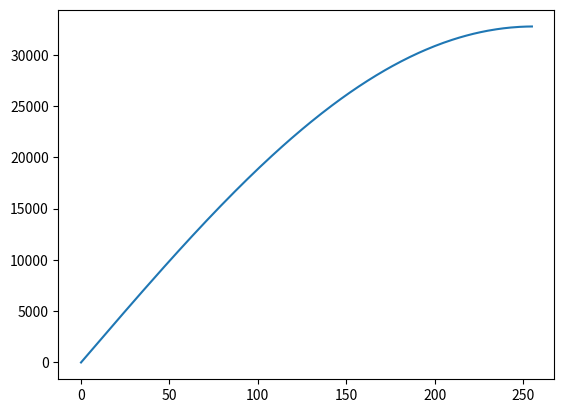

This figure's Python source:
import matplotlib.pyplot as plt
import numpy as np

SIN_COS_TABLE = [
    0x0000,0x00C9,0x0192,0x025B,0x0324,0x03ED,0x04B6,0x057F,
    0x0648,0x0711,0x07D9,0x08A2,0x096A,0x0A33,0x0AFB,0x0BC4,
    0x0C8C,0x0D54,0x0E1C,0x0EE3,0x0FAB,0x1072,0x113A,0x1201,
    0x12C8,0x138F,0x1455,0x151C,0x15E2,0x16A8,0x176E,0x1833,
    0x18F9,0x19BE,0x1A82,0x1B47,0x1C0B,0x1CCF,0x1D93,0x1E57,
    0x1F1A,0x1FDD,0x209F,0x2161,0x2223,0x22E5,0x23A6,0x2467,
    0x2528,0x25E8,0x26A8,0x2767,0x2826,0x28E5,0x29A3,0x2A61,
    0x2B1F,0x2BDC,0x2C99,0x2D55,0x2E11,0x2ECC,0x2F87,0x3041,
    0x30FB,0x31B5,0x326E,0x3326,0x33DF,0x3496,0x354D,0x3604,
    0x36BA,0x376F,0x3824,0x38D9,0x398C,0x3A40,0x3AF2,0x3BA5,
    0x3C56,0x3D07,0x3DB8,0x3E68,0x3F17,0x3FC5,0x4073,0x4121,
    0x41CE,0x427A,0x4325,0x43D0,0x447A,0x4524,0x45CD,0x4675,
    0x471C,0x47C3,0x4869,0x490F,0x49B4,0x4A58,0x4AFB,0x4B9D,
    0x4C3F,0x4CE0,0x4D81,0x4E20,0x4EBF,0x4F5D,0x4FFB,0x5097,
    0x5133,0x51CE,0x5268,0x5302,0x539B,0x5432,0x54C9,0x5560,
    0x55F5,0x568A,0x571D,0x57B0,0x5842,0x58D3,0x5964,0x59F3,
    0x5A82,0x5B0F,0x5B9C,0x5C28,0x5CB3,0x5D3E,0x5DC7,0x5E4F,
    0x5ED7,0x5F5D,0x5FE3,0x6068,0x60EB,0x616E,0x61F0,0x6271,
    0x62F1,0x6370,0x63EE,0x646C,0x64E8,0x6563,0x65DD,0x6656,
    0x66CF,0x6746,0x67BC,0x6832,0x68A6,0x6919,0x698B,0x69FD,
    0x6A6D,0x6ADC,0x6B4A,0x6BB7,0x6C23,0x6C8E,0x6CF8,0x6D61,
    0x6DC9,0x6E30,0x6E96,0x6EFB,0x6F5E,0x6FC1,0x7022,0x7083,
    0x70E2,0x7140,0x719D,0x71F9,0x7254,0x72AE,0x7307,0x735E,
    0x73B5,0x740A,0x745F,0x74B2,0x7504,0x7555,0x75A5,0x75F3,
    0x7641,0x768D,0x76D8,0x7722,0x776B,0x77B3,0x77FA,0x783F,
    0x7884,0x78C7,0x7909,0x794A,0x7989,0x79C8,0x7A05,0x7A41,
    0x7A7C,0x7AB6,0x7AEE,0x7B26,0x7B5C,0x7B91,0x7BC5,0x7BF8,
    0x7C29,0x7C59,0x7C88,0x7CB6,0x7CE3,0x7D0E,0x7D39,0x7D62,
    0x7D89,0x7DB0,0x7DD5,0x7DFA,0x7E1D,0x7E3E,0x7E5F,0x7E7E,
    0x7E9C,0x7EB9,0x7ED5,0x7EEF,0x7F09,0x7F21,0x7F37,0x7F4D,
    0x7F61,0x7F74,0x7F86,0x7F97,0x7FA6,0x7FB4,0x7FC1,0x7FCD,
    0x7FD8,0x7FE1,0x7FE9,0x7FF0,0x7FF5,0x7FF9,0x7FFD,0x7FFE]

plt.plot(SIN_COS_TABLE)
plt.show()